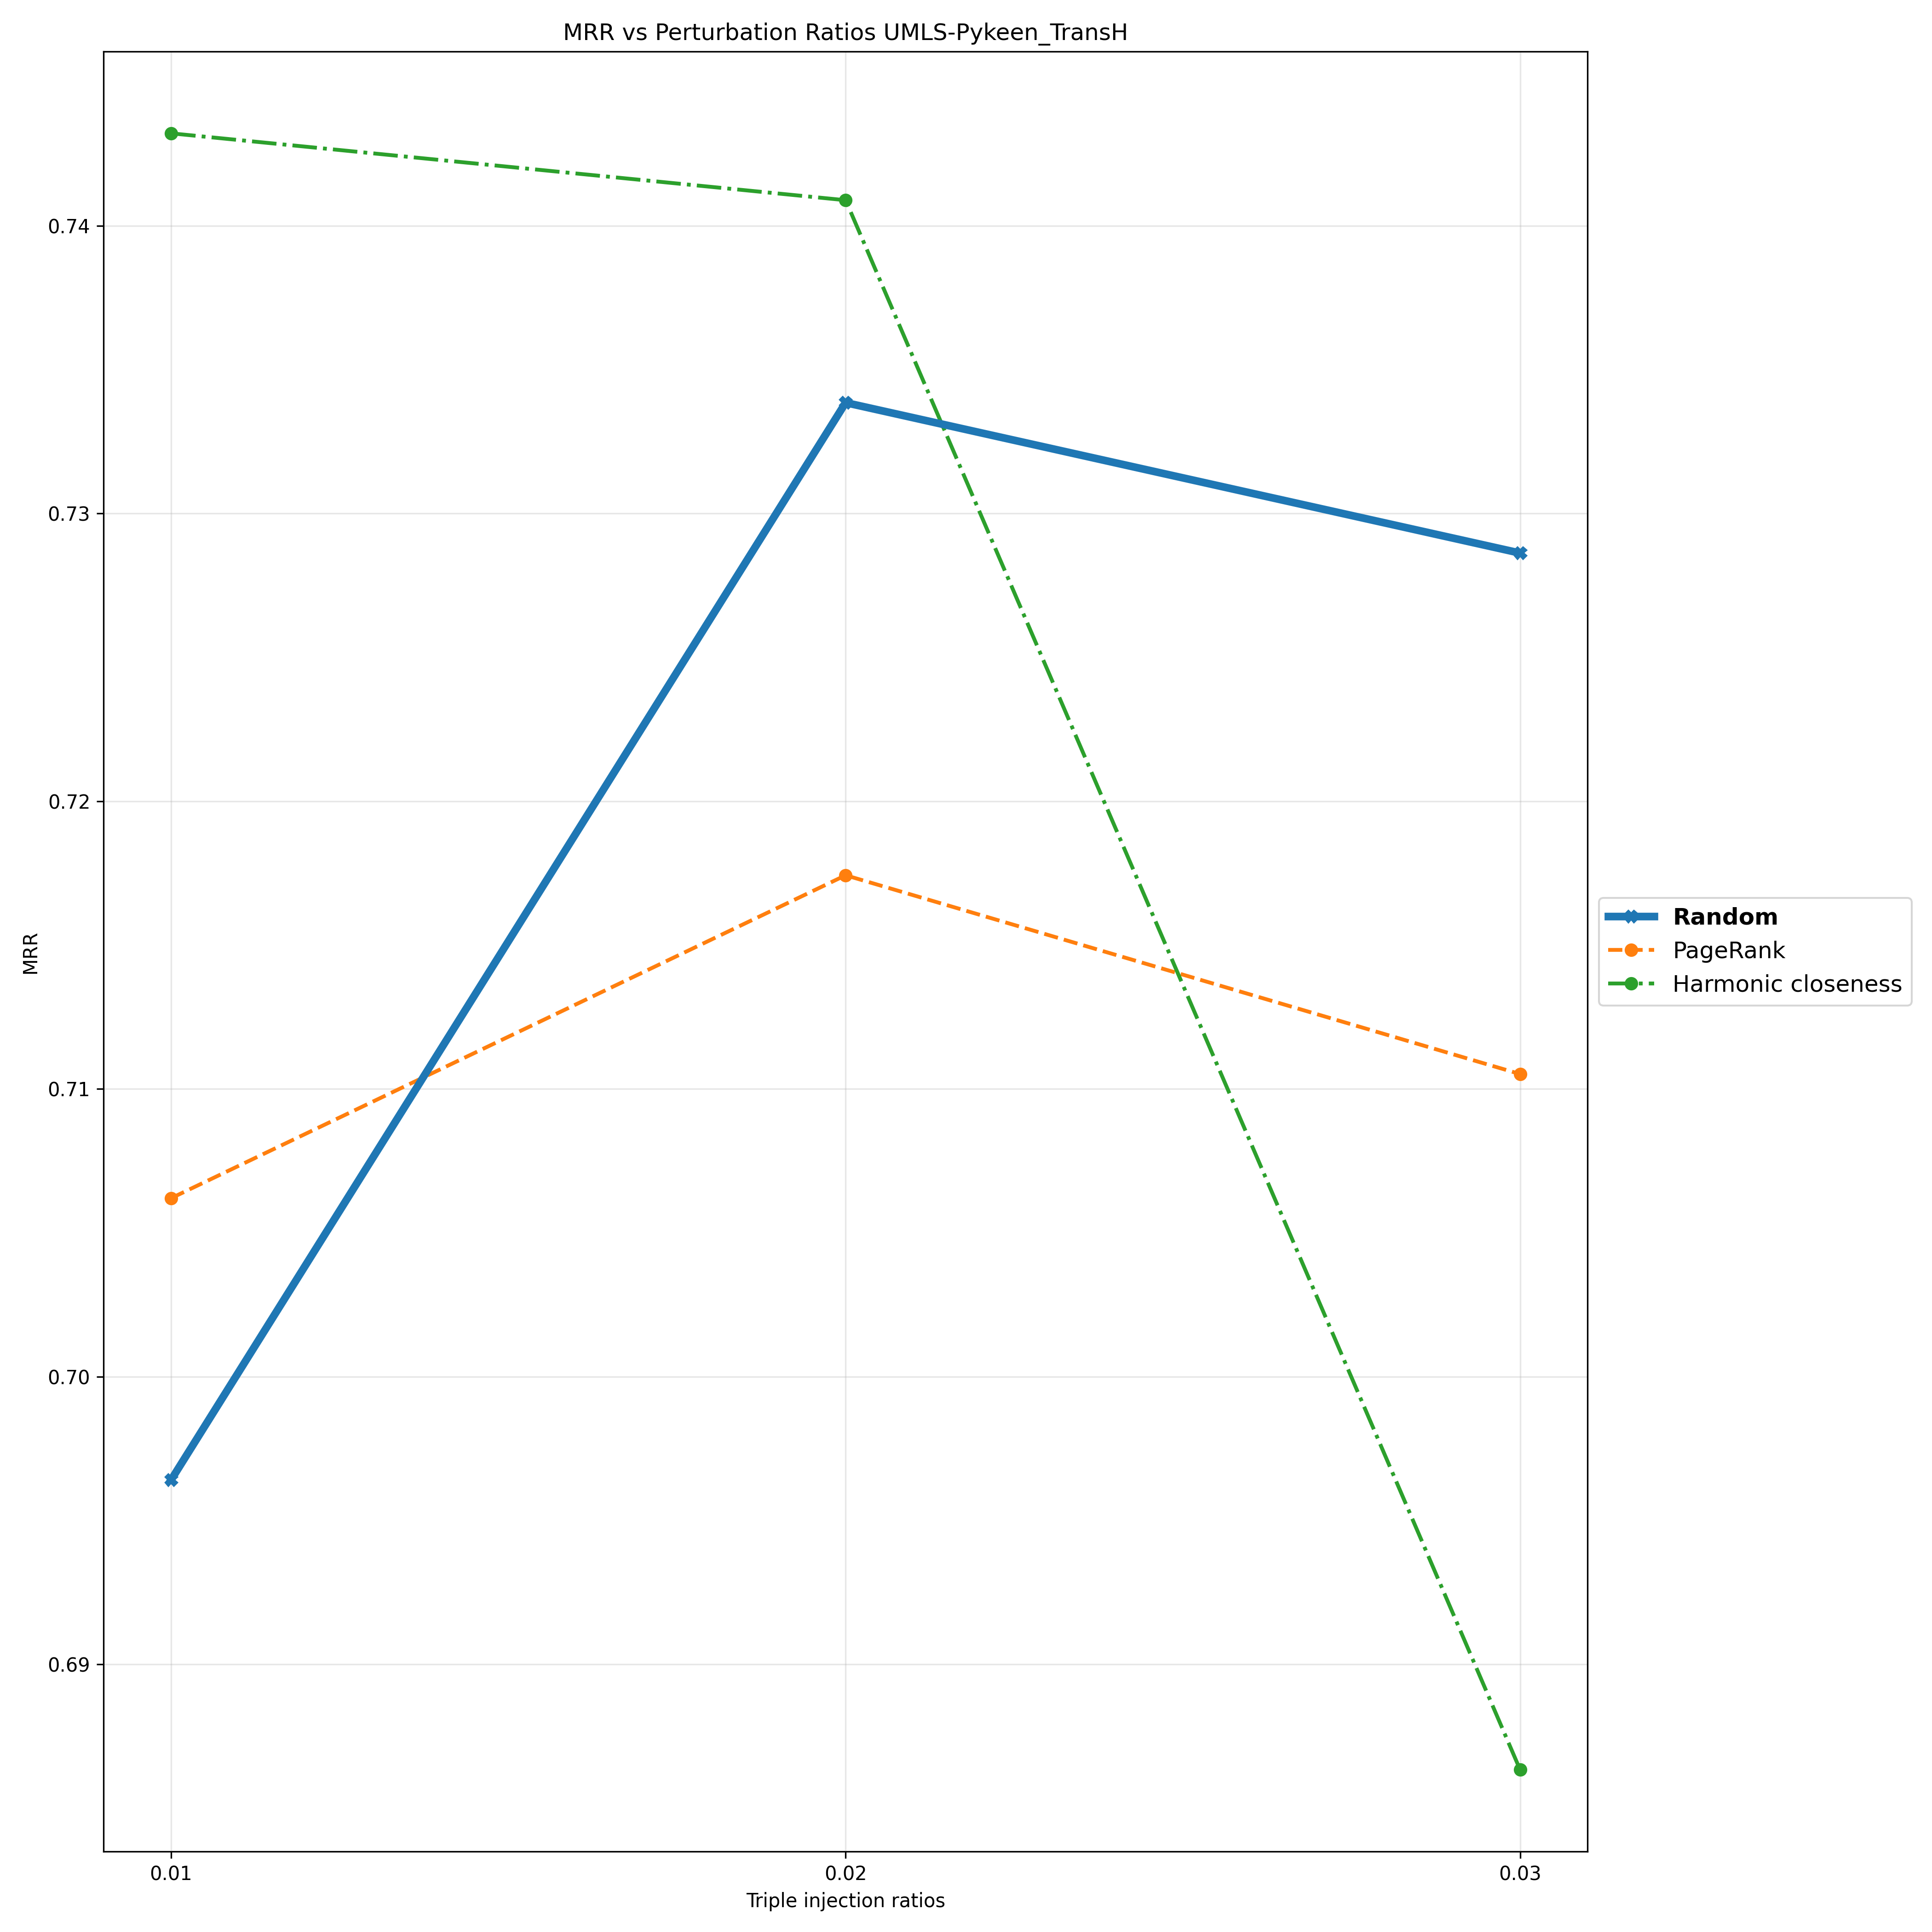

Values plotted in this chart, from the file beside it:
Triple Injection Ratios, 0.01, 0.02, 0.03
Random, 0.6964, 0.7338, 0.7286
PageRank, 0.7062, 0.7174, 0.7105
Harmonic closeness, 0.7432, 0.7409, 0.6863
